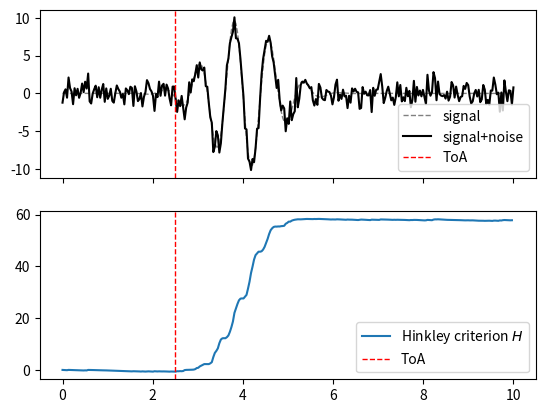

Write the Python code that produced this figure.
import numpy as np
import matplotlib.pyplot as plt

def movingAverage(x, w):
    avg = np.convolve(x, np.ones(w), 'valid') / w
    return np.append(np.full(len(x)-len(avg), None), avg)

def Hinkley(signal, x, SN=1):
    """
    Determines the difference between the signal wave energy and the white noise wave energy
    signal = noisy signal
    x = list of indices of the wave signal
    SN = white noise wave energy
    returns: H = Hinkley waveform
    """
    if x is float:
        x = [x]

    H = [np.sum((Signal[0:n]+WN[0:n])**2) - SN*(n+1) for n in range(1,N)]
    #avgdH = movingAverage(np.diff(H), 3)
    return H


#noise
N = 300
WN = np.random.normal(0,1,N)

#signal
T = np.linspace(0,10, N)
Signal = -10*np.sin(8*(T-4))*np.exp(-(T-4)**2)

#Hinkley criterion
#For ToA.pdf
#https://www.probabilitycourse.com/chapter10/10_2_4_white_noise.php
H = [np.sum((Signal[0:n]+WN[0:n])**2) - 1.2*(n+1) for n in range(1,N)]
avgdH = movingAverage(np.diff(H), 3)

#find local minimum above threshold
ToA = np.argmin(H) * np.max(T)/N


fig, (ax1, ax2) = plt.subplots(2,1, sharex=True)

ax1.plot(T, Signal, label='signal', color='gray', linestyle='--', linewidth=1)
ax1.plot(T, WN+Signal, label='signal+noise', color='black')
ax2.plot(T[0:-1], np.array(H)/30, label='Hinkley criterion $H$')
#ax2.plot(avgdH, label='Hinkley criterion $dH/dt$')

ax1.axvline(x=ToA, color='red', linestyle='--', linewidth=1, label='ToA')
ax2.axvline(x=ToA, color='red', linestyle='--', linewidth=1, label='ToA')
ax1.legend()
ax2.legend()
plt.show()
